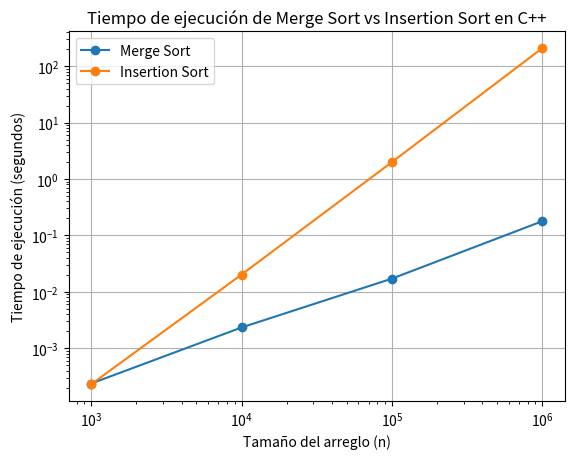

Python code for this plot:
import matplotlib.pyplot as plt

# Datos de Merge Sort
merge_sort_n = [1000, 10000, 100000, 1000000]
merge_sort_tiempo = [0.000238, 0.002341, 0.017152, 0.17814]

# Datos de Insertion Sort
insertion_sort_n = [1000, 10000, 100000, 1000000]
insertion_sort_tiempo = [0.000231, 0.020229, 1.98443, 206.668]

# Graficar datos de Merge Sort
plt.plot(merge_sort_n, merge_sort_tiempo, marker='o', label='Merge Sort')

# Graficar datos de Insertion Sort
plt.plot(insertion_sort_n, insertion_sort_tiempo, marker='o', label='Insertion Sort')

# Configurar el gráfico
plt.title('Tiempo de ejecución de Merge Sort vs Insertion Sort en C++')
plt.xlabel('Tamaño del arreglo (n)')
plt.ylabel('Tiempo de ejecución (segundos)')
plt.xscale('log')  # Escala logarítmica en el eje x para mejor visualización
plt.yscale('log')  # Escala logarítmica en el eje y para mejor visualización
plt.grid(True)
plt.legend()

# Mostrar gráfico
plt.show()
